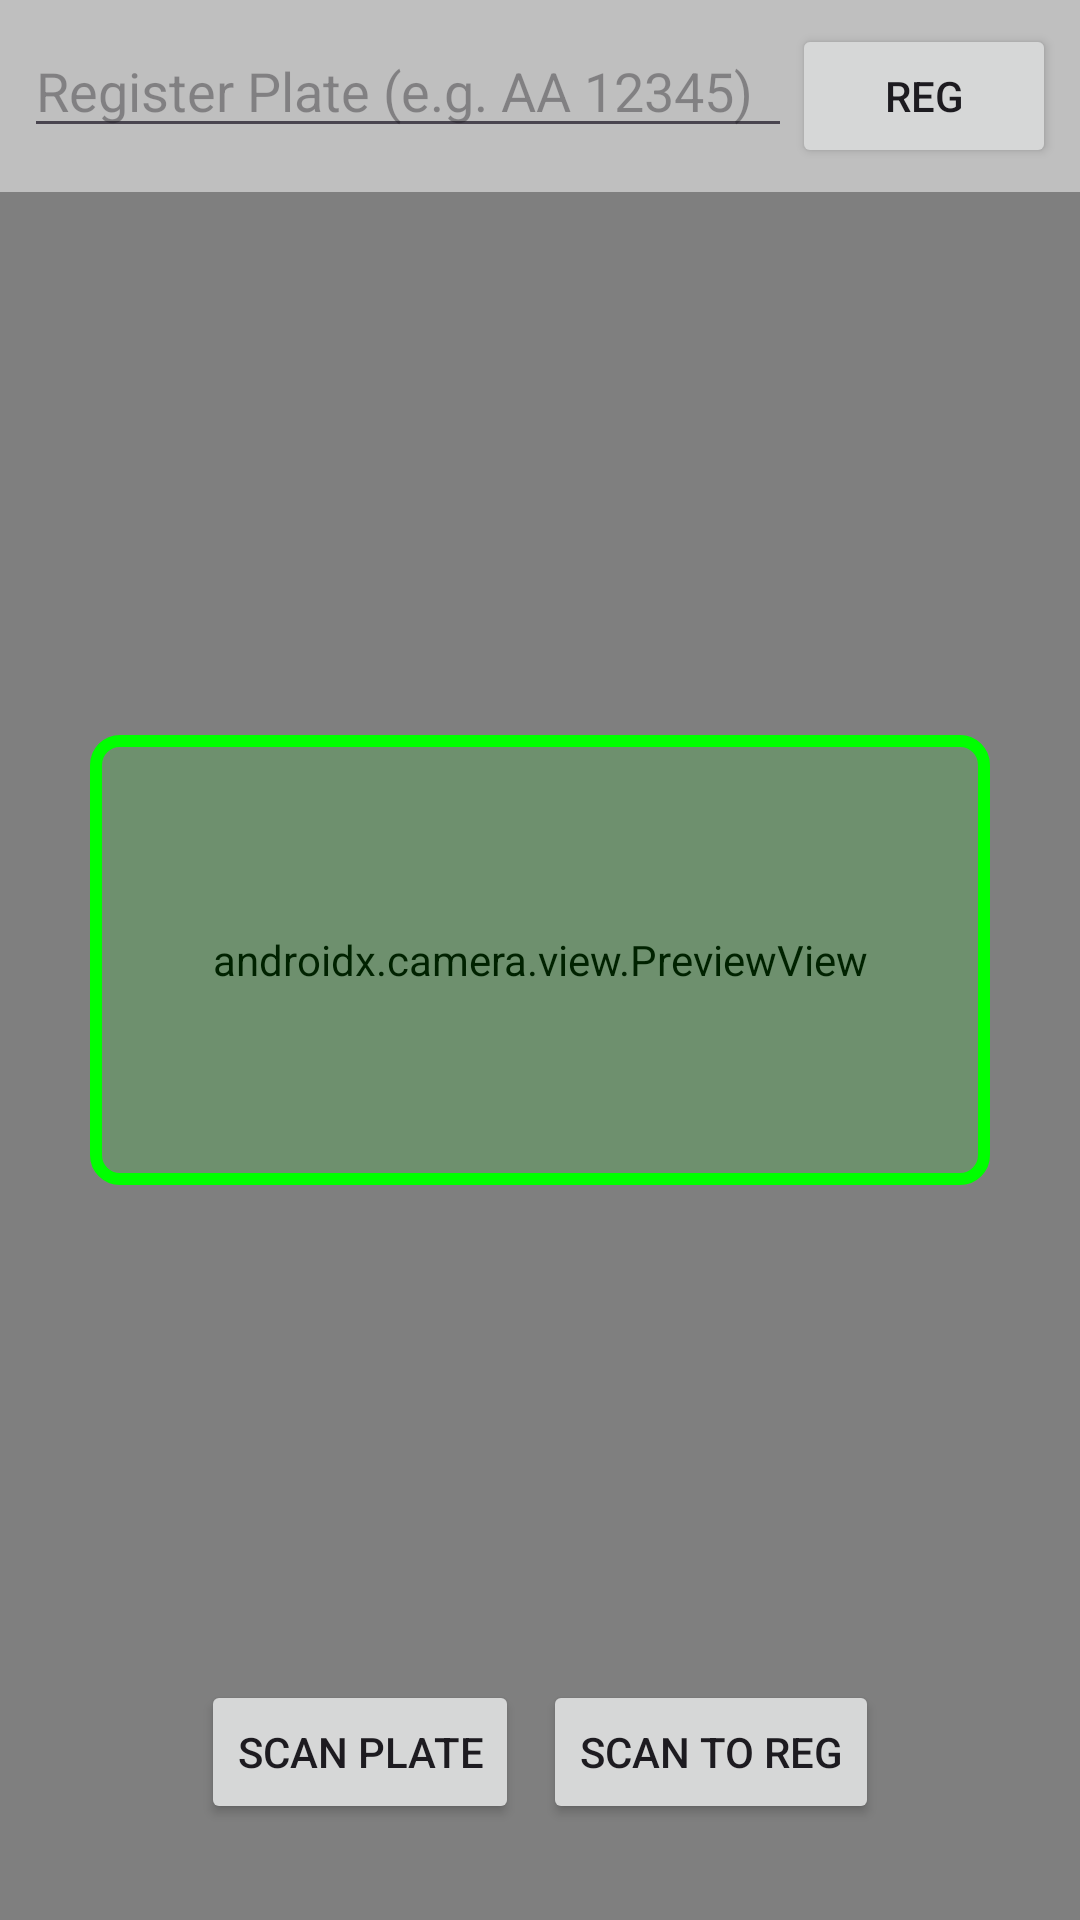

Layout XML and referenced resources for this Android screen:
<!-- AndroidManifest.xml: application theme Theme.Aatbapp -->
<!-- res/layout/content_main.xml -->
<?xml version="1.0" encoding="utf-8"?>
<androidx.constraintlayout.widget.ConstraintLayout xmlns:android="http://schemas.android.com/apk/res/android"
    xmlns:app="http://schemas.android.com/apk/res-auto"
    android:layout_width="match_parent"
    android:layout_height="match_parent"
    app:layout_behavior="@string/appbar_scrolling_view_behavior">

    <androidx.camera.view.PreviewView
        android:id="@+id/viewFinder"
        android:layout_width="match_parent"
        android:layout_height="match_parent" />

    <LinearLayout
        android:id="@+id/registrationLayout"
        android:layout_width="match_parent"
        android:layout_height="wrap_content"
        android:orientation="horizontal"
        android:padding="8dp"
        android:background="#80FFFFFF"
        app:layout_constraintTop_toTopOf="parent">

        <EditText
            android:id="@+id/etRegisterPlate"
            android:layout_width="0dp"
            android:layout_height="wrap_content"
            android:layout_weight="1"
            android:hint="Register Plate (e.g. AA 12345)"
            android:inputType="textCapCharacters" />

        <Button
            android:id="@+id/btnRegister"
            android:layout_width="wrap_content"
            android:layout_height="wrap_content"
            android:text="REG" />
    </LinearLayout>

    <View
        android:id="@+id/guideBox"
        android:layout_width="300dp"
        android:layout_height="150dp"
        android:background="@drawable/plate_guide_border"
        app:layout_constraintBottom_toBottomOf="parent"
        app:layout_constraintEnd_toEndOf="parent"
        app:layout_constraintStart_toStartOf="parent"
        app:layout_constraintTop_toTopOf="parent" />

    <LinearLayout
        android:id="@+id/buttonLayout"
        android:layout_width="match_parent"
        android:layout_height="wrap_content"
        android:orientation="horizontal"
        android:gravity="center"
        android:layout_marginBottom="32dp"
        app:layout_constraintBottom_toBottomOf="parent">

        <Button
            android:id="@+id/btnScan"
            android:layout_width="wrap_content"
            android:layout_height="wrap_content"
            android:text="SCAN PLATE"
            android:layout_marginEnd="8dp" />

        <Button
            android:id="@+id/btnScanToRegister"
            android:layout_width="wrap_content"
            android:layout_height="wrap_content"
            android:text="SCAN TO REG" />
    </LinearLayout>

    <ProgressBar
        android:id="@+id/progressBar"
        style="?android:attr/progressBarStyleLarge"
        android:layout_width="wrap_content"
        android:layout_height="wrap_content"
        android:visibility="gone"
        app:layout_constraintBottom_toBottomOf="parent"
        app:layout_constraintEnd_toEndOf="parent"
        app:layout_constraintStart_toStartOf="parent"
        app:layout_constraintTop_toTopOf="parent" />

    <TextView
        android:id="@+id/tvResult"
        android:layout_width="wrap_content"
        android:layout_height="wrap_content"
        android:layout_marginTop="16dp"
        android:background="#80000000"
        android:padding="8dp"
        android:textColor="#FFFFFF"
        android:textSize="18sp"
        android:textStyle="bold"
        android:visibility="gone"
        app:layout_constraintEnd_toEndOf="parent"
        app:layout_constraintStart_toStartOf="parent"
        app:layout_constraintTop_toBottomOf="@+id/guideBox" />

</androidx.constraintlayout.widget.ConstraintLayout>
<!-- resources referenced by this layout -->
<resources>
  <!-- drawable plate_guide_border (drawable) -->
  <?xml version="1.0" encoding="utf-8"?>
  <shape xmlns:android="http://schemas.android.com/apk/res/android"
      android:shape="rectangle">
      <corners android:radius="8dp" />
      <stroke
          android:width="4dp"
          android:color="#00FF00" />
      <solid android:color="#2200FF00" />
  </shape>
  <style name="Theme.Aatbapp" parent="Base.Theme.Aatbapp" />
  <style name="Base.Theme.Aatbapp" parent="Theme.Material3.DayNight.NoActionBar">
          <item name="colorPrimary">@color/primary</item>
          <item name="colorPrimaryVariant">@color/primary_dark</item>
          <item name="colorOnPrimary">@color/white</item>
          <item name="android:windowBackground">@color/background</item>
          <item name="android:statusBarColor">@color/background</item>
          <item name="android:navigationBarColor">@color/background</item>
      </style>
  <color name="primary">#3B82F6</color>
  <color name="primary_dark">#1D4ED8</color>
  <color name="white">#FFFFFFFF</color>
  <color name="background">#0F172A</color>
</resources>
